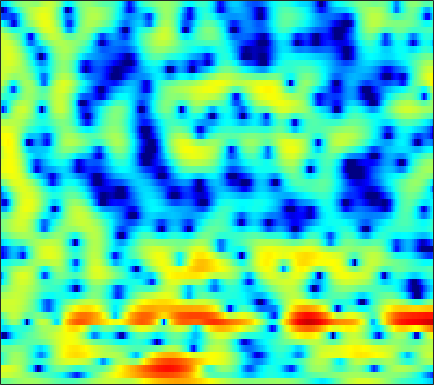

The file beside this chart, header and first rows:
-1.0477, -0.94304, -0.77941, -0.54733, -0.35427, -0.077239, 0.21232, 0.40893, 0.63936, 0.84377, 1.0094, 1.0937, 1.1551, 1.1705, 1.1451, 1.0753, 0.96377, 0.85438, 0.68406, 0.47444, 0.22641, 0.018356, -0.27955, -0.59659
2.753, 2.729, 2.673, 2.589, 2.5, 2.351, 2.166, 1.999, 1.73, 1.421, 1.063, 0.762, 0.3375, -0.1024, -0.4327, -0.854, -1.235, -1.484, -1.764, -1.987, -2.167, -2.284, -2.448, -2.653
3.547, 3.562, 3.563, 3.506, 3.42, 3.24, 2.951, 2.658, 2.129, 1.435, 0.53, -0.3174, -1.745, -3.603, -5.395, -8.671, -13.9, -20.24, -17.16, -10.88, -7.311, -5.481, -3.705, -2.448
-3.598, -2.533, -1.216, -0.1839, 0.4029, 0.9442, 1.252, 1.306, 1.196, 0.875, 0.3733, -0.1111, -0.8816, -1.741, -2.376, -3.164, -3.736, -3.954, -3.904, -3.477, -2.795, -2.168, -1.258, -0.3539
-3.349, -2.422, -1.273, -0.3351, 0.204, 0.7165, 1.007, 1.084, 0.9955, 0.7026, 0.2106, -0.2857, -1.155, -2.249, -3.229, -4.793, -6.653, -8.14, -9.768, -9.759, -7.914, -6.066, -3.741, -1.719
-0.4838, -0.5316, -0.5166, -0.4231, -0.3333, -0.2238, -0.1431, -0.1173, -0.1759, -0.332, -0.5983, -0.901, -1.442, -2.128, -2.753, -3.739, -4.831, -5.592, -6.266, -6.181, -5.242, -4.17, -2.572, -1.021
-4.101, -4.492, -4.697, -4.567, -4.295, -3.811, -3.28, -2.903, -2.461, -2.1, -1.818, -1.669, -1.535, -1.448, -1.411, -1.371, -1.304, -1.218, -1.03, -0.7319, -0.3289, 0.04399, 0.6044, 1.214
-15.44, -22.23, -18.74, -12.64, -9.977, -7.576, -5.922, -4.984, -4.016, -3.278, -2.711, -2.344, -1.932, -1.537, -1.247, -0.8575, -0.4839, -0.2003, 0.1775, 0.5431, 0.9153, 1.201, 1.588, 1.989
-5.785, -6.433, -6.581, -6.062, -5.456, -4.633, -3.969, -3.64, -3.409, -3.366, -3.45, -3.453, -3.247, -2.768, -2.268, -1.435, -0.6054, -0.06358, 0.5437, 0.973, 1.261, 1.382, 1.457, 1.502
-5.266, -4.079, -2.163, -0.6568, 0.126, 0.7581, 0.8864, 0.6385, -0.2876, -2.051, -5.182, -9.205, -21.06, -10.22, -5.438, -1.834, 0.3345, 1.398, 2.249, 2.586, 2.459, 2.051, 1.018, -0.6856
-1.731, -1.092, 0.1102, 1.187, 1.792, 2.248, 2.353, 2.208, 1.706, 0.9467, 0.02815, -0.6476, -1.217, -1.317, -1.101, -0.6675, -0.3767, -0.2955, -0.4058, -0.7538, -1.272, -1.791, -2.528, -3.336
2.674, 2.655, 2.706, 2.808, 2.869, 2.898, 2.823, 2.704, 2.421, 2.046, 1.576, 1.19, 0.6395, 0.01451, -0.5335, -1.388, -2.45, -3.439, -5.126, -7.295, -9.879, -11.55, -11.92, -10.13
2.694, 2.787, 2.908, 3.001, 3.043, 3.059, 3.005, 2.916, 2.728, 2.437, 2.051, 1.69, 1.1, 0.3816, -0.2644, -1.305, -2.57, -3.703, -5.522, -7.695, -10.13, -11.64, -11.98, -10.35
1.137, 1.41, 1.746, 2.05, 2.245, 2.454, 2.59, 2.632, 2.603, 2.468, 2.229, 1.973, 1.52, 0.9718, 0.4911, -0.235, -1.047, -1.688, -2.553, -3.38, -4.072, -4.457, -4.719, -4.753
-1.378, -0.886, -0.1829, 0.5181, 1.015, 1.59, 2.049, 2.301, 2.524, 2.594, 2.525, 2.386, 2.089, 1.669, 1.288, 0.703, 0.06574, -0.4199, -1.05, -1.611, -2.075, -2.344, -2.613, -2.794
-6.574, -5.064, -3.042, -1.298, -0.2079, 0.9654, 1.858, 2.366, 2.838, 3.103, 3.163, 3.079, 2.81, 2.341, 1.872, 1.105, 0.204, -0.5385, -1.518, -2.354, -2.888, -3.032, -2.94, -2.633
-9.898, -6.913, -3.882, -1.657, -0.3736, 0.9757, 1.989, 2.571, 3.128, 3.471, 3.597, 3.549, 3.279, 2.758, 2.171, 1.07, -0.4886, -2.064, -4.919, -8.99, -12.66, -10.99, -6.966, -4.125
-3.365, -2.977, -2.23, -1.386, -0.7712, -0.005631, 0.6532, 1.067, 1.532, 1.863, 2.107, 2.208, 2.222, 2.081, 1.823, 1.221, 0.2835, -0.6617, -2.22, -3.839, -4.671, -4.335, -2.974, -1.471
-4.855, -4.954, -4.754, -4.321, -3.927, -3.456, -3.114, -2.965, -2.844, -2.66, -2.283, -1.816, -1.036, -0.2368, 0.2975, 0.8668, 1.227, 1.386, 1.484, 1.553, 1.649, 1.782, 2.011, 2.228
-14.24, -15.01, -12.97, -10.36, -8.949, -7.838, -7.681, -8.188, -9.912, -13, -14.77, -11.82, -7.243, -3.947, -2.117, -0.2903, 1.029, 1.773, 2.519, 3.043, 3.405, 3.588, 3.721, 3.726
-13.77, -14.04, -12.36, -10.07, -8.707, -7.565, -7.122, -7.229, -7.864, -8.691, -8.672, -7.547, -5.295, -3.073, -1.632, -0.08, 1.122, 1.82, 2.538, 3.055, 3.41, 3.575, 3.678, 3.65
-6.716, -6.204, -5.464, -4.674, -4.104, -3.459, -2.941, -2.649, -2.344, -2.036, -1.647, -1.291, -0.7139, -0.1101, 0.3325, 0.852, 1.259, 1.495, 1.744, 1.94, 2.099, 2.201, 2.302, 2.344
-3.066, -2.414, -1.645, -0.969, -0.5191, 0.0195, 0.4596, 0.7298, 1.014, 1.215, 1.342, 1.374, 1.335, 1.192, 0.9944, 0.605, 0.09601, -0.3315, -0.8865, -1.294, -1.405, -1.267, -0.8675, -0.3714
-0.6471, -0.1521, 0.4707, 1.039, 1.428, 1.888, 2.264, 2.487, 2.689, 2.756, 2.664, 2.487, 2.057, 1.377, 0.666, -0.607, -2.342, -4.04, -6.963, -10.4, -11.63, -9.853, -6.88, -4.575
-0.2685, 0.06718, 0.561, 1.084, 1.488, 2.004, 2.469, 2.759, 3.036, 3.159, 3.089, 2.897, 2.417, 1.643, 0.8503, -0.545, -2.397, -4.136, -6.923, -9.792, -10.96, -10.06, -8.082, -6.285
-2.163, -2.004, -1.557, -0.8456, -0.1853, 0.754, 1.663, 2.262, 2.909, 3.349, 3.558, 3.547, 3.314, 2.822, 2.284, 1.345, 0.1861, -0.7923, -2.167, -3.502, -4.7, -5.471, -6.345, -6.99
-8.067, -8.926, -8.634, -6.484, -4.495, -2.03, -0.0006875, 1.236, 2.526, 3.439, 4.022, 4.255, 4.315, 4.109, 3.787, 3.158, 2.311, 1.541, 0.3436, -1.07, -2.762, -4.304, -6.971, -11.06
-13.51, -16.18, -16.52, -11.14, -7.582, -3.983, -1.342, 0.1889, 1.762, 2.891, 3.634, 3.98, 4.176, 4.1, 3.885, 3.402, 2.715, 2.074, 1.064, -0.1249, -1.479, -2.594, -4.175, -5.69
-10.98, -9.576, -7.677, -5.63, -4.083, -2.107, -0.3782, 0.7137, 1.89, 2.754, 3.314, 3.553, 3.647, 3.507, 3.268, 2.773, 2.114, 1.526, 0.6386, -0.3237, -1.315, -2.033, -2.894, -3.555
-7.699, -5.717, -3.572, -1.807, -0.6672, 0.6316, 1.698, 2.349, 3.004, 3.412, 3.596, 3.583, 3.384, 2.997, 2.588, 1.906, 1.081, 0.3803, -0.6538, -1.77, -2.926, -3.785, -4.785, -5.501
-1.038, -0.265, 0.7678, 1.704, 2.322, 2.993, 3.478, 3.709, 3.836, 3.748, 3.448, 3.093, 2.452, 1.648, 0.9543, -0.05652, -1.158, -2.049, -3.336, -4.829, -6.654, -8.309, -11.01, -13.8
2.526, 2.906, 3.395, 3.811, 4.044, 4.231, 4.242, 4.111, 3.745, 3.148, 2.294, 1.491, 0.2047, -1.291, -2.495, -4.094, -5.502, -6.353, -7.289, -8.223, -9.445, -10.72, -13.09, -15.9
3.724, 4.07, 4.438, 4.679, 4.75, 4.68, 4.397, 4.031, 3.313, 2.303, 0.9609, -0.2941, -2.374, -5.05, -7.59, -11.87, -16.2, -16.22, -13.39, -11.22, -9.974, -9.464, -9.081, -8.779
3.345, 3.877, 4.405, 4.705, 4.776, 4.64, 4.234, 3.76, 2.887, 1.726, 0.2734, -1.031, -3.067, -5.516, -7.626, -10.71, -13.06, -13.18, -11.66, -9.858, -8.401, -7.539, -6.602, -5.858
2.179, 3.093, 3.964, 4.446, 4.566, 4.425, 3.952, 3.385, 2.374, 1.111, -0.3307, -1.493, -3.063, -4.534, -5.495, -6.544, -7.196, -7.4, -7.312, -6.923, -6.346, -5.832, -5.118, -4.385
2.045, 3.179, 4.188, 4.701, 4.784, 4.529, 3.865, 3.094, 1.709, -0.06516, -2.177, -3.862, -5.925, -7.263, -7.676, -7.652, -7.45, -7.34, -7.245, -7.185, -7.025, -6.72, -5.984, -4.905
3.557, 4.271, 4.89, 5.135, 5.071, 4.632, 3.771, 2.826, 1.097, -1.306, -4.707, -8.305, -16.66, -25.99, -15.6, -11.1, -9.323, -8.9, -9.298, -10.73, -13.2, -14.97, -13.38, -9.284
4.209, 4.479, 4.681, 4.667, 4.502, 4.045, 3.295, 2.524, 1.197, -0.4789, -2.468, -4.057, -5.986, -7.167, -7.427, -7.371, -7.364, -7.603, -8.417, -9.861, -11.81, -12.84, -11.73, -8.701
3.506, 3.558, 3.574, 3.502, 3.371, 3.089, 2.654, 2.22, 1.504, 0.6448, -0.3086, -1.048, -1.984, -2.808, -3.334, -3.935, -4.467, -4.844, -5.286, -5.638, -5.771, -5.672, -5.164, -4.305
1.945, 1.892, 1.901, 1.98, 2.049, 2.111, 2.091, 2.006, 1.779, 1.415, 0.9293, 0.4968, -0.1611, -0.8725, -1.43, -2.159, -2.841, -3.271, -3.678, -3.85, -3.737, -3.48, -2.958, -2.301
-1.173, -1.401, -1.18, -0.4811, 0.1711, 1.001, 1.667, 2.025, 2.293, 2.328, 2.14, 1.855, 1.277, 0.4751, -0.2751, -1.447, -2.772, -3.766, -4.841, -5.186, -4.634, -3.795, -2.507, -1.292
-10.15, -14.12, -10.06, -5.202, -2.787, -0.5341, 0.9923, 1.796, 2.521, 2.908, 2.972, 2.811, 2.32, 1.461, 0.5433, -1.195, -3.719, -6.508, -12.94, -22.34, -10.27, -6.174, -2.781, -0.5577
-6.269, -7.049, -6.444, -4.726, -3.407, -1.881, -0.6258, 0.1419, 0.9806, 1.582, 1.923, 1.992, 1.812, 1.307, 0.702, -0.4026, -1.82, -2.987, -4.368, -4.793, -3.917, -2.752, -1.137, 0.3023
-2.25, -2.712, -3.263, -3.705, -3.906, -3.922, -3.461, -2.792, -1.695, -0.6256, 0.2217, 0.659, 0.9375, 0.9015, 0.6875, 0.2501, -0.3093, -0.723, -1.127, -1.243, -1.01, -0.6366, 0.06715, 0.8451
0.2268, -0.6, -2.16, -4.488, -7.018, -11.83, -12.9, -8.873, -4.683, -2.016, -0.3417, 0.45, 1.023, 1.139, 0.9859, 0.5007, -0.1968, -0.7926, -1.521, -1.979, -1.924, -1.518, -0.6018, 0.481
2.476, 1.78, 0.4944, -1.247, -2.802, -4.677, -4.997, -3.936, -2.026, -0.4182, 0.6747, 1.143, 1.362, 1.136, 0.6838, -0.3406, -1.877, -3.444, -6.297, -9.942, -11.16, -8.542, -4.75, -1.886
2.943, 2.71, 2.269, 1.742, 1.347, 0.9313, 0.726, 0.7245, 0.8432, 0.976, 0.995, 0.8805, 0.5048, -0.1542, -0.8609, -2.083, -3.7, -5.215, -7.64, -10.12, -10.69, -9.11, -6.198, -3.644
2.648, 2.772, 2.817, 2.751, 2.645, 2.449, 2.215, 2.008, 1.693, 1.301, 0.792, 0.326, -0.4444, -1.388, -2.197, -3.378, -4.599, -5.453, -6.355, -6.786, -6.592, -6.028, -4.922, -3.588
2.443, 2.834, 3.172, 3.311, 3.305, 3.163, 2.882, 2.581, 2.068, 1.42, 0.6186, -0.08774, -1.171, -2.431, -3.509, -5.126, -6.882, -8.174, -9.493, -9.716, -8.691, -7.439, -5.633, -3.934
2.43, 2.949, 3.389, 3.578, 3.574, 3.392, 3.017, 2.622, 1.94, 1.093, 0.08131, -0.7789, -2.064, -3.531, -4.812, -6.855, -9.612, -12.63, -20.17, -26.47, -13.94, -9.905, -6.378, -3.908
2.64, 3.036, 3.329, 3.386, 3.28, 2.953, 2.418, 1.881, 0.9849, -0.114, -1.376, -2.399, -3.81, -5.153, -6.04, -7.085, -7.988, -8.565, -8.986, -8.51, -7.049, -5.615, -3.722, -2.079
2.977, 3.076, 3.049, 2.845, 2.579, 2.071, 1.382, 0.723, -0.375, -1.793, -3.6, -5.28, -7.887, -10.29, -10.88, -9.701, -7.813, -6.505, -5.005, -3.67, -2.444, -1.579, -0.5225, 0.3579
2.734, 2.489, 2.072, 1.558, 1.132, 0.5218, -0.1383, -0.68, -1.542, -2.677, -4.301, -5.998, -9.283, -13.99, -14.92, -10.24, -6.253, -4.123, -2.001, -0.4403, 0.7276, 1.388, 2.026, 2.406
0.636, 0.002508, -0.946, -1.97, -2.726, -3.572, -4.017, -4.036, -3.765, -3.43, -3.252, -3.226, -3.258, -3.125, -2.742, -1.805, -0.5754, 0.3748, 1.53, 2.461, 3.132, 3.457, 3.631, 3.507
-3.96, -4.941, -6.4, -8.27, -10.27, -14.12, -16.7, -13.6, -8.961, -5.784, -3.574, -2.357, -1.084, -0.04074, 0.6368, 1.49, 2.276, 2.814, 3.424, 3.866, 4.102, 4.125, 3.919, 3.404
-11.37, -12.41, -12.44, -12.17, -12.39, -13.07, -12.81, -11.11, -7.963, -5.129, -2.896, -1.566, -0.1371, 0.9811, 1.675, 2.443, 3.066, 3.443, 3.822, 4.046, 4.083, 3.962, 3.579, 2.902
-18.83, -21.45, -15.42, -11.41, -9.463, -7.612, -6.071, -4.966, -3.498, -2.113, -0.8983, -0.1118, 0.7624, 1.446, 1.871, 2.34, 2.74, 3.003, 3.299, 3.511, 3.588, 3.525, 3.233, 2.665
-6.878, -6.838, -6.206, -5.137, -4.252, -3.094, -2.039, -1.339, -0.5377, 0.09506, 0.5517, 0.765, 0.866, 0.8092, 0.6961, 0.5646, 0.5874, 0.7701, 1.219, 1.774, 2.278, 2.553, 2.703, 2.563
